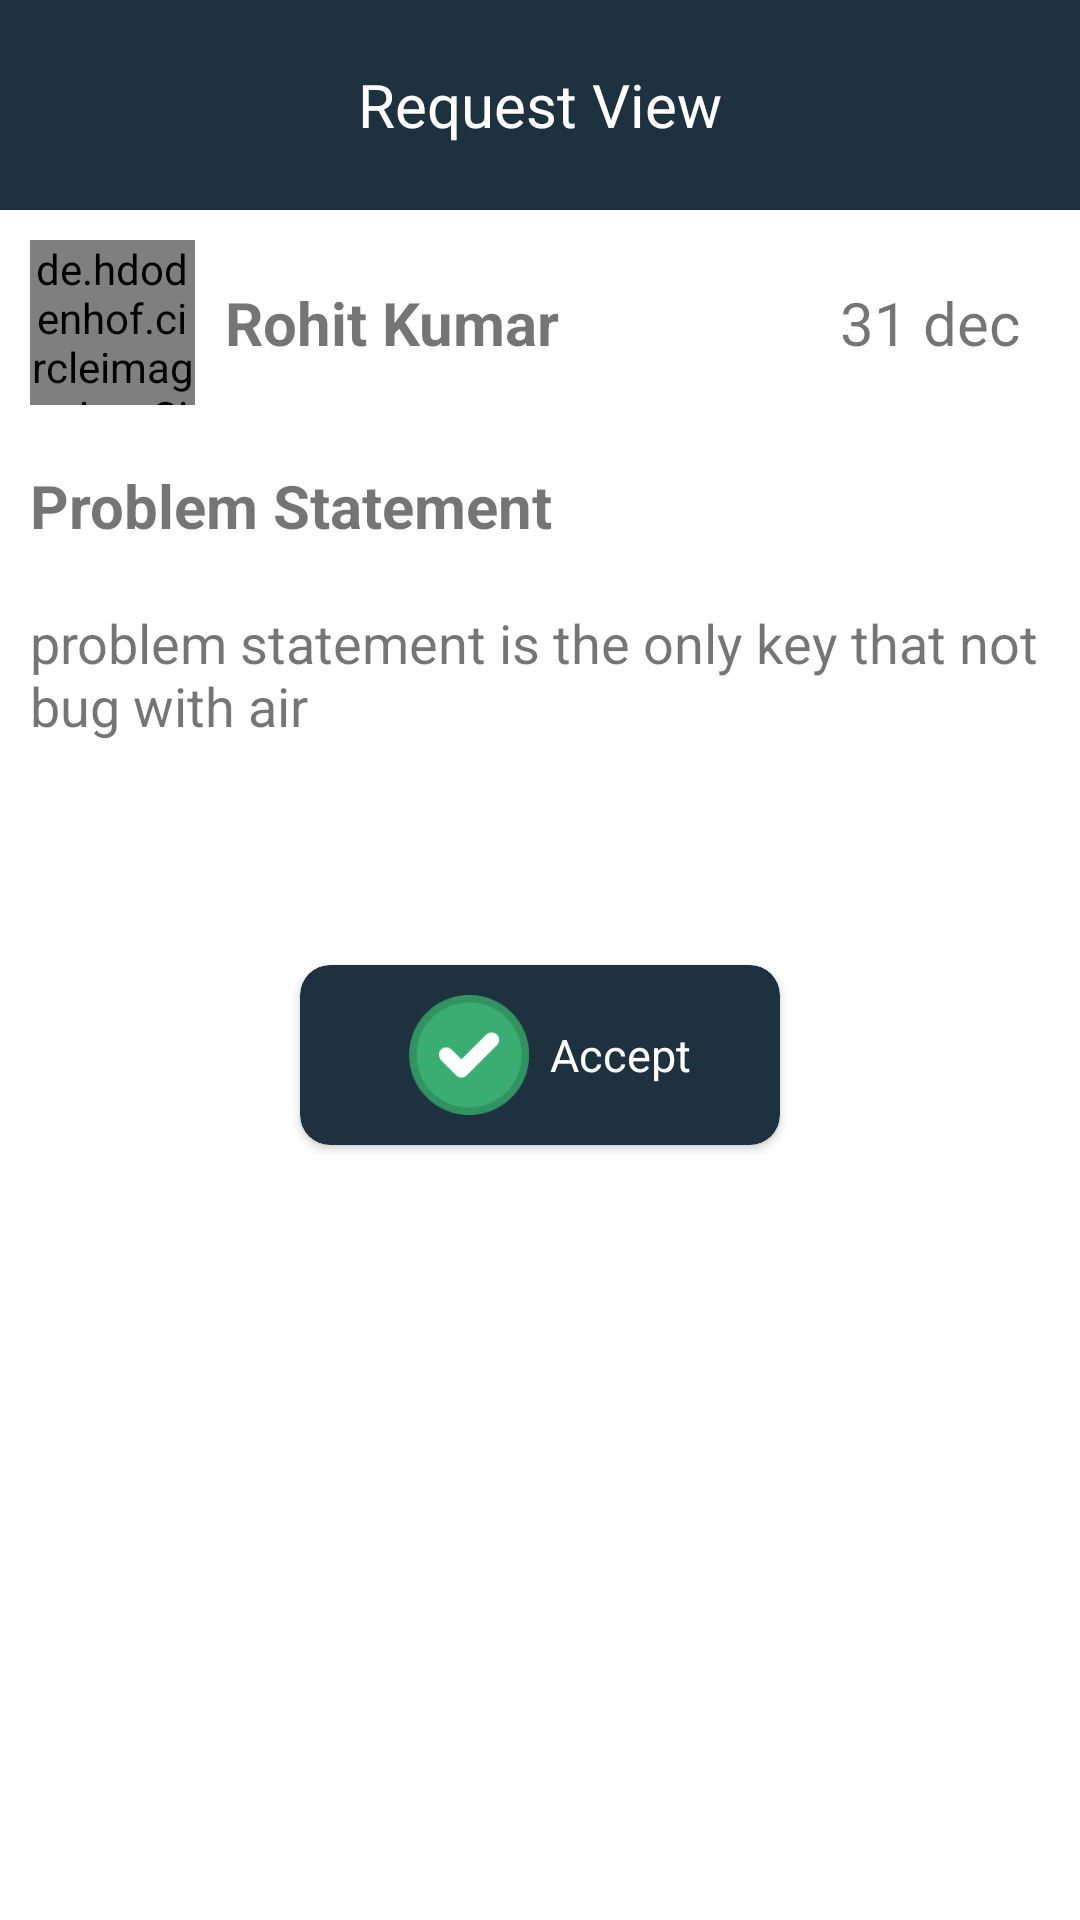

This screen was rendered from an Android layout file. Write that file and the resources it references.
<!-- AndroidManifest.xml: application theme Theme.LaperAdmin -->
<!-- res/layout/activity_request_view.xml -->
<?xml version="1.0" encoding="utf-8"?>
<LinearLayout xmlns:android="http://schemas.android.com/apk/res/android"
    xmlns:app="http://schemas.android.com/apk/res-auto"
    xmlns:tools="http://schemas.android.com/tools"
    android:layout_width="match_parent"
    android:layout_height="match_parent"
    android:orientation="vertical"
    tools:context=".RequestViewActivity">

    <com.google.android.material.appbar.AppBarLayout
        android:id="@+id/dashboard_app_bar"
        android:layout_width="match_parent"
        android:layout_height="70sp">

        <TextView
            android:layout_width="wrap_content"
            android:layout_height="match_parent"
            android:layout_gravity="center"
            android:gravity="center"
            android:text="Request View"
            android:textColor="@color/white"
            android:textSize="20sp" />

    </com.google.android.material.appbar.AppBarLayout>

    <LinearLayout
        android:layout_width="match_parent"
        android:layout_height="wrap_content"
        android:layout_margin="10sp"
        android:orientation="horizontal">

        <de.hdodenhof.circleimageview.CircleImageView
            android:id="@+id/request_view_user_image"
            android:layout_width="55sp"
            android:layout_height="55sp"
            android:src="@drawable/logo" />

        <TextView
            android:id="@+id/request_view_user_name"
            android:layout_width="wrap_content"
            android:layout_height="match_parent"
            android:layout_margin="10sp"
            android:layout_marginVertical="10sp"
            android:layout_weight="1"
            android:gravity="center_vertical"
            android:text="Rohit Kumar"
            android:textSize="20sp"
            android:textStyle="bold" />

        <TextView
            android:id="@+id/request_view_request_date"
            android:layout_width="wrap_content"
            android:layout_height="wrap_content"
            android:layout_gravity="center_vertical"
            android:layout_marginHorizontal="10sp"
            android:text="31 dec"
            android:textSize="20sp" />

    </LinearLayout>

    <TextView
        android:layout_width="wrap_content"
        android:layout_height="wrap_content"
        android:layout_marginHorizontal="10sp"
        android:layout_marginVertical="10sp"
        android:text="Problem Statement"
        android:textSize="20sp"
        android:textStyle="bold" />

    <TextView
        android:id="@+id/request_view_problem_statement"
        android:layout_width="wrap_content"
        android:layout_height="wrap_content"
        android:layout_margin="10sp"
        android:text="problem statement is the only key that not bug with air"
        android:textSize="18sp" />

    <TextView
        android:id="@+id/request_view_tech_title"
        android:layout_width="wrap_content"
        android:layout_height="wrap_content"
        android:layout_margin="10sp"
        android:textSize="18sp" />

    <LinearLayout
        android:layout_width="match_parent"
        android:layout_height="wrap_content"
        android:gravity="center_horizontal"
        android:orientation="horizontal">

        <Button
            android:id="@+id/request_view_cancel_btn"
            android:layout_width="wrap_content"
            android:layout_height="wrap_content"
            android:layout_gravity="center_horizontal"
            android:layout_margin="5sp"
            android:text="cancel"
            android:visibility="gone" />

        <androidx.cardview.widget.CardView
            android:id="@+id/request_view_accept_btn"
            android:layout_width="match_parent"
            android:layout_height="wrap_content"
            android:layout_gravity="center"
            android:layout_marginHorizontal="100sp"
            android:layout_marginVertical="20sp"
            android:layout_weight="1"
            android:backgroundTint="@color/blueish"
            app:cardCornerRadius="10sp">

            <LinearLayout
                android:layout_width="wrap_content"
                android:layout_height="wrap_content"
                android:layout_gravity="center"
                android:orientation="horizontal"
                android:padding="10sp">

                <ImageView
                    android:layout_width="40sp"
                    android:layout_height="40sp"
                    android:layout_gravity="center"
                    android:layout_marginHorizontal="7sp"
                    android:src="@drawable/checkmark" />

                <TextView
                    android:layout_width="match_parent"
                    android:layout_height="wrap_content"
                    android:layout_gravity="center"
                    android:text="Accept"
                    android:textColor="@color/white"
                    android:textSize="15sp" />
            </LinearLayout>
        </androidx.cardview.widget.CardView>


    </LinearLayout>


</LinearLayout>
<!-- resources referenced by this layout -->
<resources>
  <color name="blueish">#1D323E</color>
  <color name="white">#FFFFFFFF</color>
  <!-- drawable checkmark: png bitmap (drawable, 5553 bytes) -->
  <style name="Theme.LaperAdmin" parent="Theme.MaterialComponents.DayNight.NoActionBar">
          
          <item name="colorPrimary">@color/blueish</item>
          <item name="colorPrimaryVariant">@color/blueish</item>
          <item name="colorOnPrimary">@color/white</item>
          
          <item name="colorSecondary">@color/teal_200</item>
          <item name="colorSecondaryVariant">@color/teal_700</item>
          <item name="colorOnSecondary">@color/black</item>
          
          <item name="android:statusBarColor">?attr/colorPrimaryVariant</item>
          
      </style>
  <color name="teal_200">#FF03DAC5</color>
  <color name="teal_700">#FF018786</color>
  <color name="black">#FF000000</color>
</resources>
